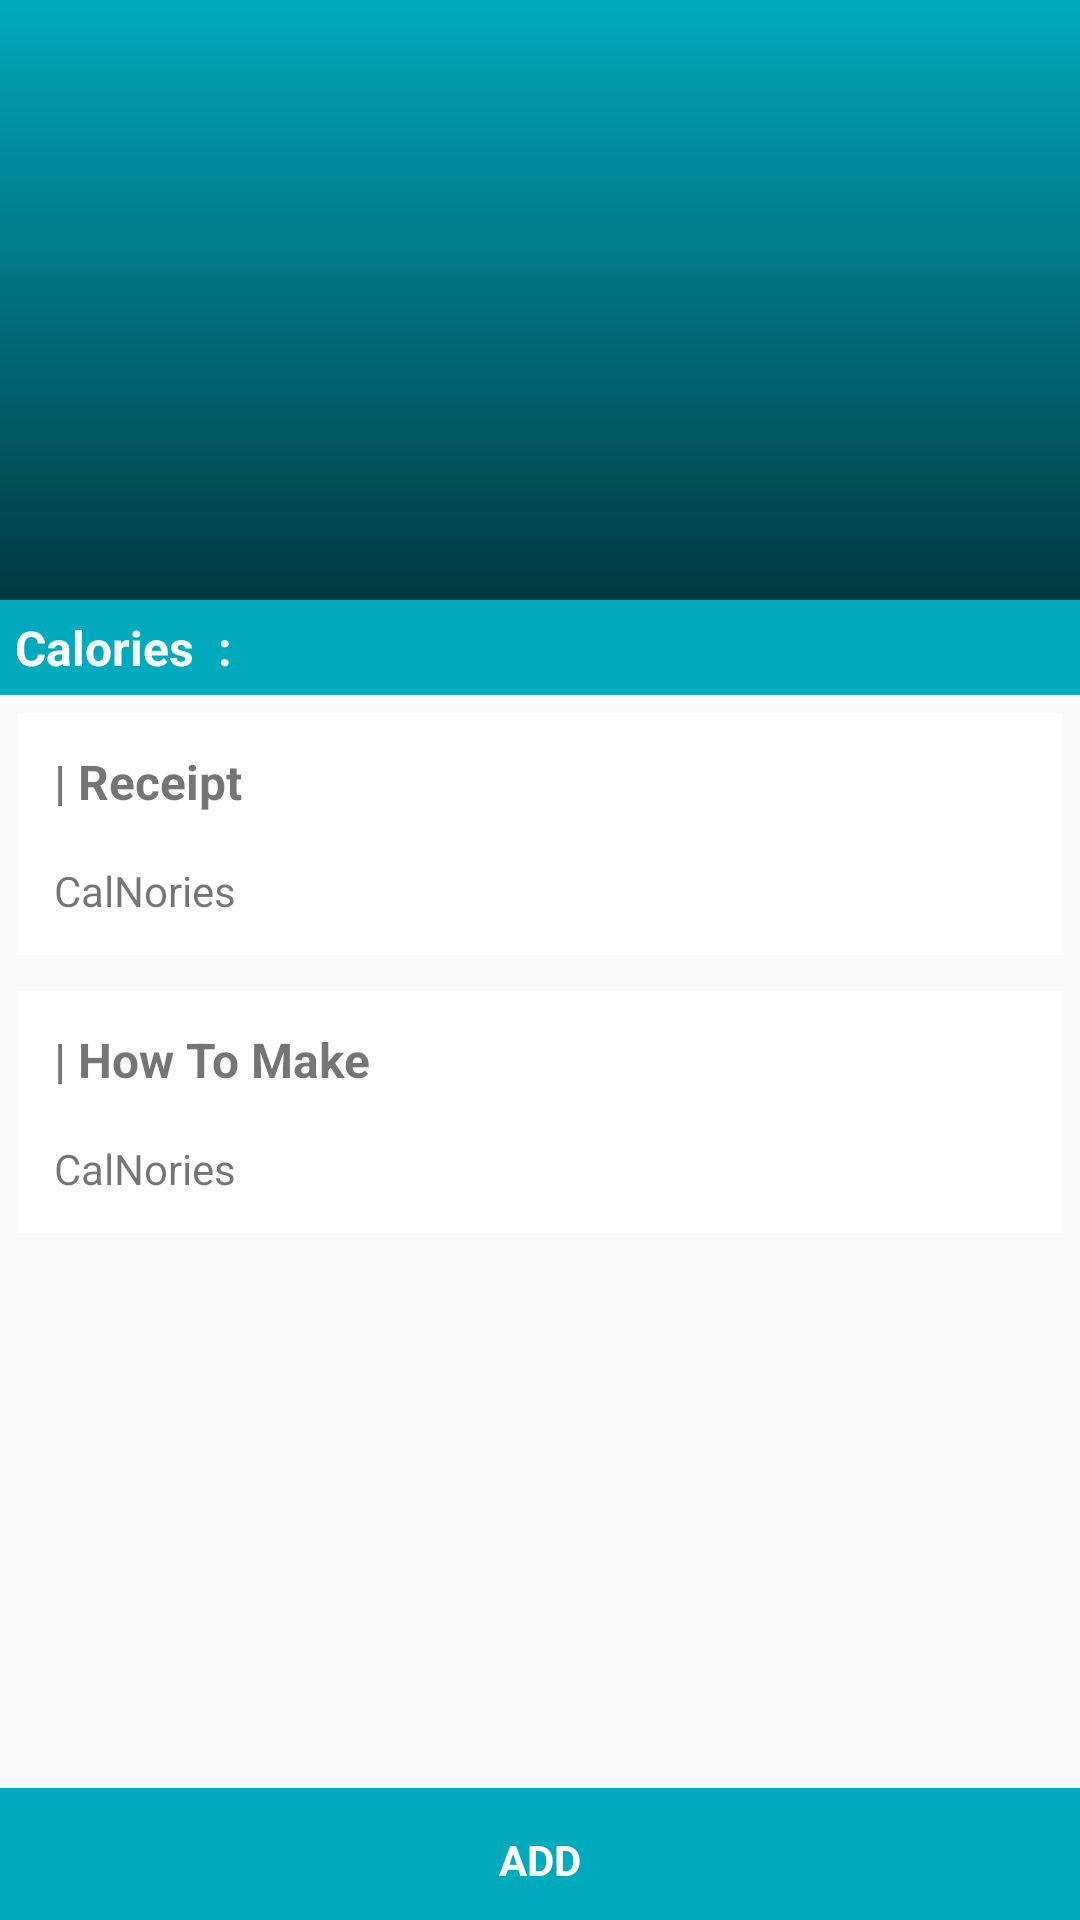

Produce the Android XML layout that renders to this screen, including the resource entries it uses.
<!-- AndroidManifest.xml: application theme AppTheme -->
<!-- res/layout/activity_detail_food.xml -->
<?xml version="1.0" encoding="utf-8"?>
<android.support.design.widget.CoordinatorLayout xmlns:android="http://schemas.android.com/apk/res/android"
    xmlns:app="http://schemas.android.com/apk/res-auto"
    xmlns:tools="http://schemas.android.com/tools"
    android:layout_width="match_parent"
    android:layout_height="match_parent"
    tools:context="com.spiderman.calnories.detailfood.DetailFoodActivity">


    <android.support.design.widget.AppBarLayout
        style="@style/MyToolbar"
        android:layout_width="match_parent"
        android:layout_height="wrap_content"
        >

        <android.support.design.widget.CollapsingToolbarLayout
            android:layout_width="match_parent"
            android:layout_height="match_parent"
            app:collapsedTitleTextAppearance="@style/ToolbarTextAppearance.Title"
            app:contentScrim="?attr/colorPrimary"
            app:expandedTitleTextAppearance="@style/ToolbarTextAppearance.TitleBig"
            app:layout_scrollFlags="scroll|exitUntilCollapsed">

            <ImageView
                android:id="@+id/detailfood_imageview_foto"
                android:layout_width="match_parent"
                android:layout_height="200dp"
                android:scaleType="centerCrop"
                app:layout_collapseMode="parallax" />

            <View
                android:layout_width="match_parent"
                android:layout_height="match_parent"
                android:background="@drawable/bg_gradient_bottom"/>

            <android.support.v7.widget.Toolbar xmlns:app="http://schemas.android.com/apk/res-auto"
                android:id="@+id/detailfood_toolbar"
                android:layout_width="match_parent"
                android:layout_height="?attr/actionBarSize"
                app:layout_collapseMode="pin">

            </android.support.v7.widget.Toolbar>
        </android.support.design.widget.CollapsingToolbarLayout>

    </android.support.design.widget.AppBarLayout>

    <android.support.v4.widget.NestedScrollView
        android:layout_width="match_parent"
        android:layout_height="match_parent"
        app:layout_behavior="@string/appbar_scrolling_view_behavior">

        <RelativeLayout
            android:layout_width="match_parent"
            android:layout_height="match_parent">

            <LinearLayout
                android:id="@+id/detailfood_linearlayout"
                android:layout_width="match_parent"
                android:layout_height="wrap_content"
                android:background="@color/colorPrimary"
                android:orientation="horizontal">

                <TextView
                    android:layout_width="wrap_content"
                    android:layout_height="wrap_content"
                    android:layout_margin="5dp"
                    android:fontFamily="sans-serif"
                    android:text="Calories  : "
                    android:textColor="@android:color/white"
                    android:textSize="16sp"
                    android:textStyle="bold" />

                <TextView
                    android:id="@+id/detailfood_textview_calories"
                    android:layout_width="wrap_content"
                    android:layout_height="wrap_content"
                    android:layout_margin="5dp"
                    android:fontFamily="sans-serif"
                    android:textColor="@android:color/white"
                    android:textSize="16sp" />
            </LinearLayout>


            <LinearLayout
                android:id="@+id/detailfood_linearlayout_resep"
                android:layout_width="match_parent"
                android:layout_height="wrap_content"
                android:layout_below="@+id/detailfood_linearlayout"
                android:layout_margin="6dp"
                android:background="@android:color/white"
                android:orientation="vertical"
                android:padding="4dp">

                <TextView
                    android:id="@+id/detailfood_textview_judulr"
                    android:layout_width="wrap_content"
                    android:layout_height="wrap_content"
                    android:fontFamily="sans-serif"
                    android:padding="8dp"
                    android:text="| Receipt"
                    android:textSize="16sp"
                    android:textStyle="bold" />

                <TextView
                    android:id="@+id/detailfood_textview_resep"
                    android:layout_width="wrap_content"
                    android:layout_height="wrap_content"
                    android:fontFamily="sans-serif"
                    android:padding="8dp"
                    android:text="@string/app_name"
                    android:textSize="14sp"
                    android:textStyle="normal" />

            </LinearLayout>


            <LinearLayout
                android:id="@+id/detailfood_linearlayout_pembuatan"
                android:layout_width="match_parent"
                android:layout_height="wrap_content"
                android:layout_below="@+id/detailfood_linearlayout_resep"
                android:layout_margin="6dp"
                android:background="@android:color/white"
                android:orientation="vertical"
                android:padding="4dp">

                <TextView
                    android:id="@+id/detailfood_textview_judulp"
                    android:layout_width="wrap_content"
                    android:layout_height="wrap_content"
                    android:fontFamily="sans-serif"
                    android:padding="8dp"
                    android:text="| How To Make"
                    android:textSize="16sp"
                    android:textStyle="bold" />

                <TextView
                    android:id="@+id/detailfood_textview_pembuatan"
                    android:layout_width="wrap_content"
                    android:layout_height="wrap_content"
                    android:fontFamily="sans-serif"
                    android:padding="8dp"
                    android:text="@string/app_name"

                    android:textSize="14sp" />
            </LinearLayout>


        </RelativeLayout>

    </android.support.v4.widget.NestedScrollView>

    <Button
        android:id="@+id/detailfood_button_save"
        android:layout_width="match_parent"
        android:layout_height="wrap_content"
        android:layout_alignParentBottom="true"
        android:layout_marginTop="4dp"
        android:background="@color/colorPrimary"
        android:fontFamily="sans-serif"
        android:text="Add"
        android:textColor="@android:color/white"
        android:textSize="14sp"
        android:textStyle="bold"
        android:theme="@style/MyButton"
        app:layout_behavior="@string/bottom_sheet_behavior" />

</android.support.design.widget.CoordinatorLayout>
<!-- resources referenced by this layout -->
<resources>
  <color name="colorPrimary">#00aabd</color>
  <!-- drawable bg_gradient_bottom (drawable) -->
  <?xml version="1.0" encoding="utf-8"?>
  <shape xmlns:android="http://schemas.android.com/apk/res/android"
      android:shape="rectangle">
  
      <gradient
          android:angle="90"
          android:endColor="#00ffffff"
          android:startColor="#aa000000"/>
  
      <corners android:radius="0dp"/>
  
  </shape>
  <string name="app_name">CalNories</string>
  <style name="MyButton" parent="Theme.AppCompat.Light">
          <item name="android:elevation">4dp</item>
      </style>
  <style name="MyToolbar">
          <item name="theme">@style/ThemeOverlay.AppCompat.Dark</item>
          <item name="android:background">?colorPrimary</item>
          <item name="android:elevation">4dp</item>
      </style>
  <style name="ToolbarTextAppearance.Title">
          <item name="android:textSize">20sp</item>
      </style>
  <style name="ToolbarTextAppearance.TitleBig">
          <item name="android:textSize">24sp</item>
      </style>
  <style name="AppTheme" parent="Theme.AppCompat.Light.NoActionBar">
          
          <item name="colorPrimary">@color/colorPrimary</item>
          <item name="colorPrimaryDark">@color/colorPrimaryDark</item>
          <item name="colorAccent">@color/colorAccent</item>
      </style>
  <color name="colorPrimaryDark">#008975</color>
  <color name="colorAccent">#E040FB</color>
</resources>
